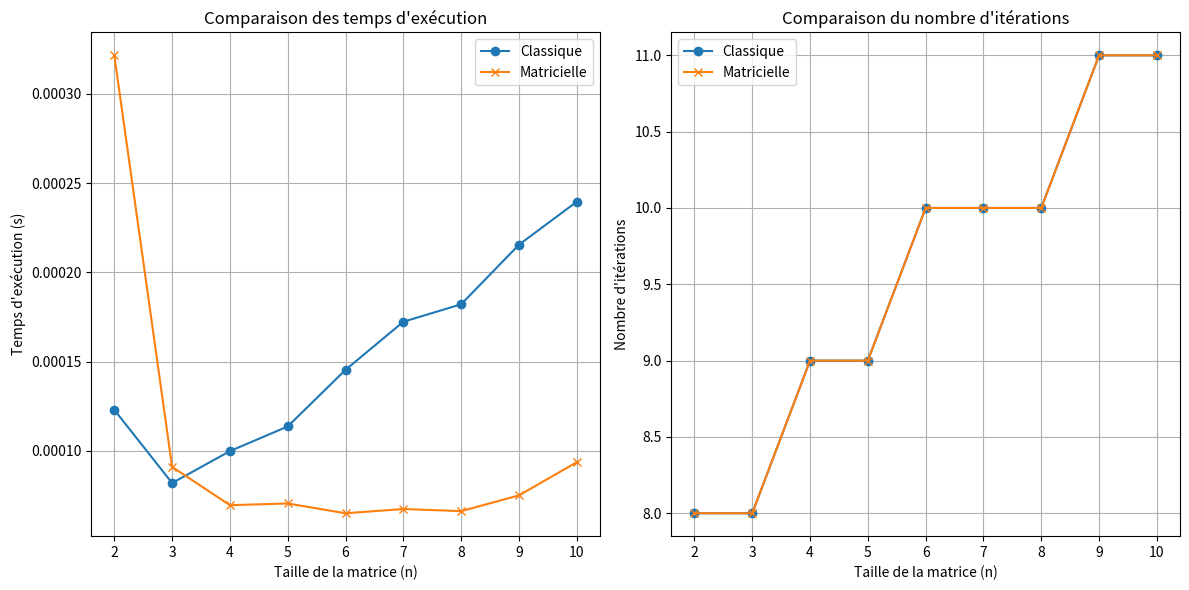

This chart was generated by the following Python code:
import numpy as np
from scipy.linalg import hilbert
import time
import matplotlib.pyplot as plt

# Première version : Méthode classique
def gauss_seidel_classique(A, b, x, epsilon, max_iter):
    n = len(b)
    erreur = epsilon + 1  
    y = np.zeros(n)
    m = 0
    for k in range(max_iter):
        if erreur < epsilon:
            break
        else:
            m += 1
            for i in range(n):
                somme1 = np.dot(A[i, :i], y[:i])  
                somme2 = np.dot(A[i, i+1:], x[i+1:])  
                y[i] = (b[i] - somme1 - somme2) / A[i, i]  

            erreur = np.max(np.abs(y - x))
            x = np.copy(y)

    return x, erreur, m

# Deuxième version : Méthode matricielle
def gauss_seidel_matricielle(A, b, x, epsilon, max_iter):
    m = 0
    D = np.diag(np.diag(A))
    L = np.tril(A, -1)
    U = np.triu(A, 1)
    
    DL_inv = np.linalg.inv(D + L)  # Inversion de D+L
    F = -np.dot(DL_inv, U)         # F = -(D+L)^(-1) * U
    G = np.dot(DL_inv, b)          # G = (D+L)^(-1) * b
    
    erreur = epsilon + 1  # Initialiser l'erreur à une valeur élevée
    
    for k in range(max_iter):
        m += 1
        x_new = np.dot(F, x) + G
        erreur = np.linalg.norm(x_new - x, ord=np.inf)  # Norme infinie pour l'erreur
        x = x_new
        if erreur <= epsilon:
            break
    
    return x, erreur, m

# Partie test et comparaison des deux versions
def test_gauss_seidel(n, epsilon, max_iter, w):
    A = hilbert(n) + w * np.eye(n)
    b = np.sum(A, axis=1)
    x0 = np.zeros(n)
    
    # Test méthode classique
    start_time_1 = time.time()
    x1, erreur1, iter1 = gauss_seidel_classique(A, b, x0, epsilon, max_iter)
    time_1 = time.time() - start_time_1
    
    # Test méthode matricielle
    start_time_2 = time.time()
    x2, erreur2, iter2 = gauss_seidel_matricielle(A, b, x0, epsilon, max_iter)
    time_2 = time.time() - start_time_2

    return {
        "classique": {"temps": time_1, "iterations": iter1, "erreur": erreur1},
        "matricielle": {"temps": time_2, "iterations": iter2, "erreur": erreur2},
    }

# Comparaison sur plusieurs tailles de matrice
def comparer_performances(taille_max, epsilon, max_iter, w):
    tailles = range(2, taille_max + 1)
    temps_classique = []
    temps_matricielle = []
    iterations_classique = []
    iterations_matricielle = []
    
    for n in tailles:
        resultats = test_gauss_seidel(n, epsilon, max_iter, w)
        temps_classique.append(resultats["classique"]["temps"])
        temps_matricielle.append(resultats["matricielle"]["temps"])
        iterations_classique.append(resultats["classique"]["iterations"])
        iterations_matricielle.append(resultats["matricielle"]["iterations"])
    
    plt.figure(figsize=(12, 6))
    
    # Temps d'exécution
    plt.subplot(1, 2, 1)
    plt.plot(tailles, temps_classique, label="Classique", marker="o")
    plt.plot(tailles, temps_matricielle, label="Matricielle", marker="x")
    plt.xlabel("Taille de la matrice (n)")
    plt.ylabel("Temps d'exécution (s)")
    plt.title("Comparaison des temps d'exécution")
    plt.legend()
    plt.grid(True)

    # Nombre d'itérations
    plt.subplot(1, 2, 2)
    plt.plot(tailles, iterations_classique, label="Classique", marker="o")
    plt.plot(tailles, iterations_matricielle, label="Matricielle", marker="x")
    plt.xlabel("Taille de la matrice (n)")
    plt.ylabel("Nombre d'itérations")
    plt.title("Comparaison du nombre d'itérations")
    plt.legend()
    plt.grid(True)
    
    plt.tight_layout()
    plt.show()

# Paramètres
taille_max = 10
epsilon = 1e-6
max_iter = 100
w = 1

comparer_performances(taille_max, epsilon, max_iter, w)
